Run: headless pygame with SDL's dummy video driver; simulated clock (each Clock.tick advances the game by its frame time, no real sleeping); random seed 0; keys injected as events and as key.get_pressed() state; no mouse input.
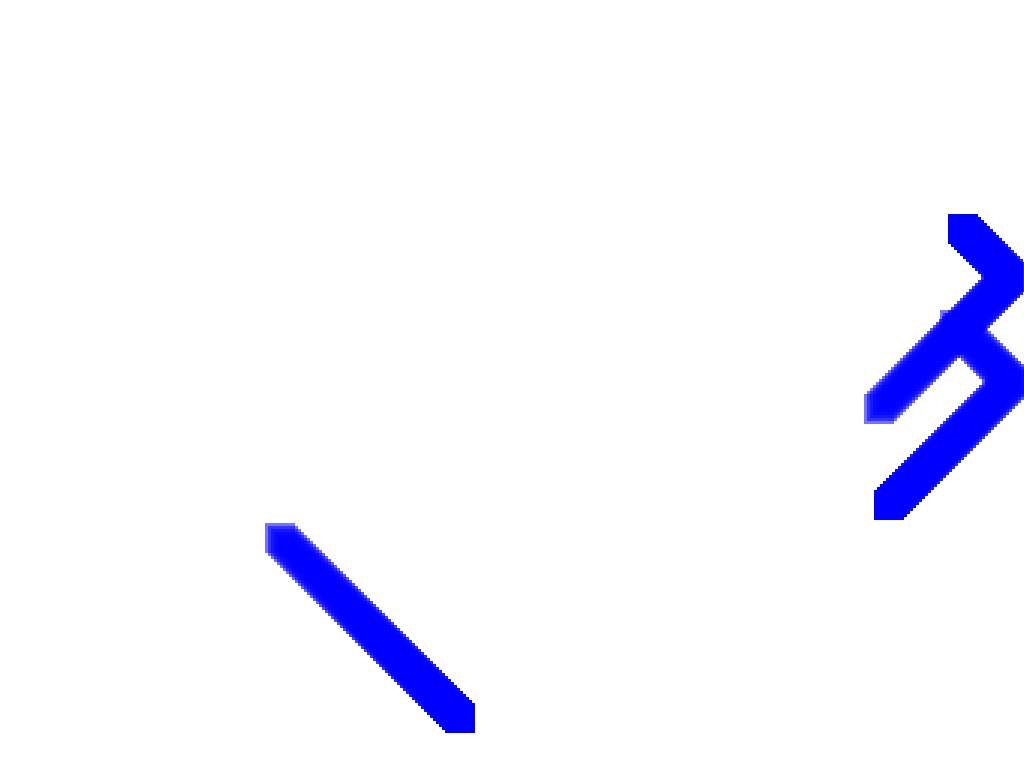
Frame 1 of 4 · flips 1–60 · no input
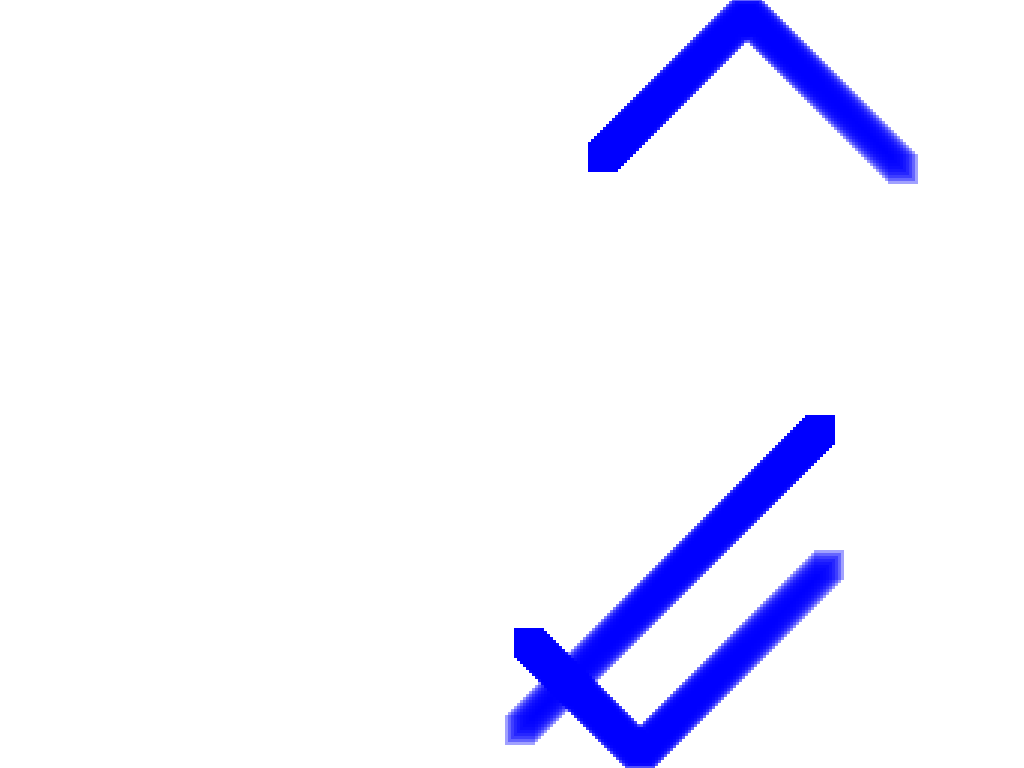
Frame 2 of 4 · flips 61–180 · tapped SPACE, RETURN · held RIGHT (→), D
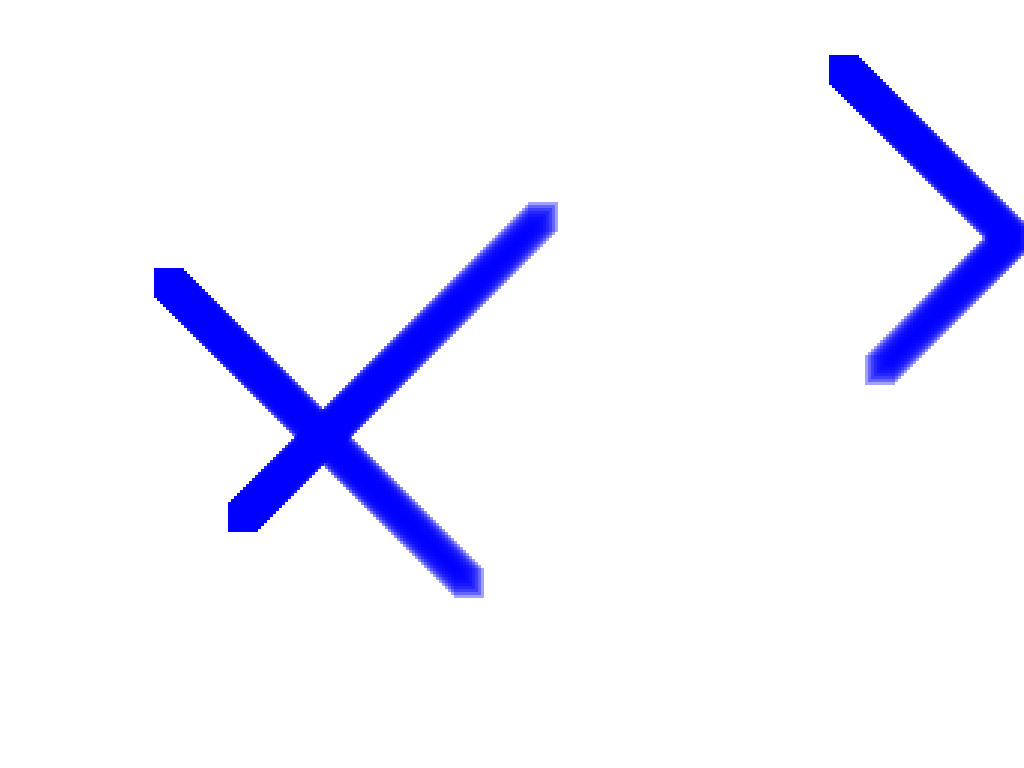
Frame 3 of 4 · flips 181–300 · held DOWN (↓), S
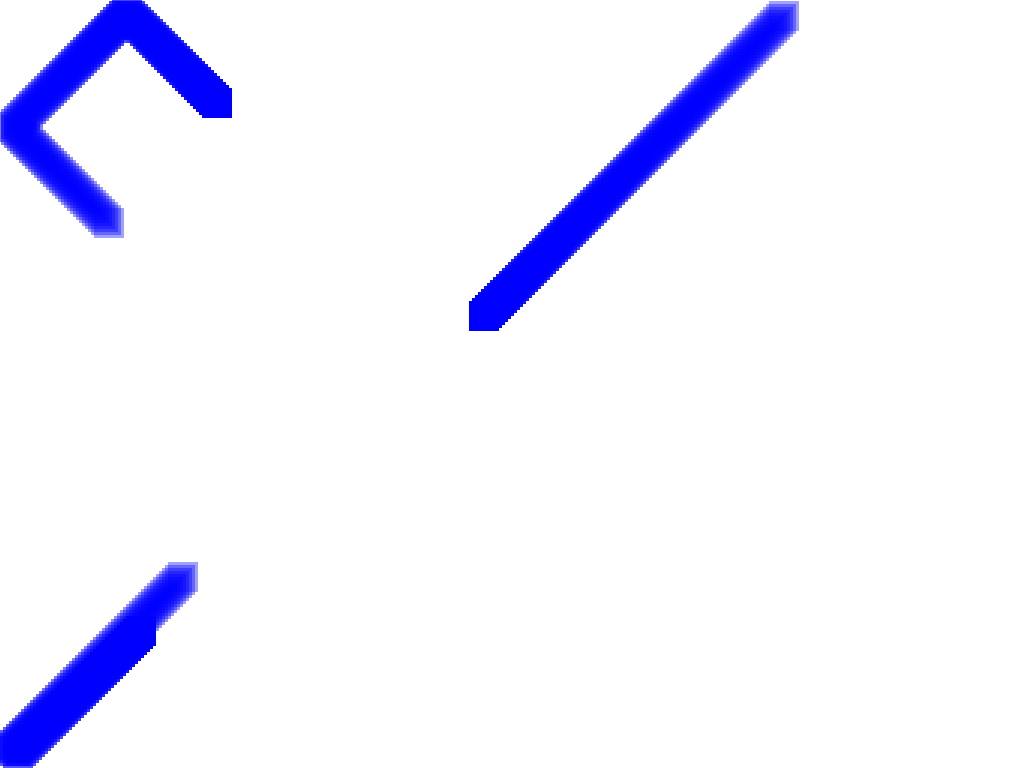
Frame 4 of 4 · flips 301–420 · held LEFT (←), A, UP (↑), W

The pygame program that drew these frames:

import pygame
import random
from collections import deque

# Initialize Pygame
pygame.init()

# Set window to match screen resolution
screen_info = pygame.display.Info()
WIDTH = screen_info.current_w
HEIGHT = screen_info.current_h
screen = pygame.display.set_mode((WIDTH, HEIGHT))
pygame.display.set_caption("Ants with Trails")

# Colors
WHITE = (255, 255, 255)
BLUE = (0, 0, 255)

# Creature (Ant) class
class Creature:
    def __init__(self, x, y):
        self.x = x
        self.y = y
        self.width = 30
        self.height = 30
        self.speed_x = random.choice([-3, 3])
        self.speed_y = random.choice([-3, 3])
        self.color = BLUE
        self.trail = deque(maxlen=100)  # Longer trail

    def move(self):
        self.trail.append((self.x, self.y, 255))
        self.x += self.speed_x
        self.y += self.speed_y
        if self.x + self.width > WIDTH or self.x < 0:
            self.speed_x = -self.speed_x
        if self.y + self.height > HEIGHT or self.y < 0:
            self.speed_y = -self.speed_y

    def draw(self, surface):
        # Draw the trail first (bottom layer)
        for i, (trail_x, trail_y, alpha) in enumerate(reversed(self.trail)):
            fade_alpha = int(255 * (0.99 ** i))  # Slow fade with 0.99
            if fade_alpha > 0:  # Only draw if visible
                trail_surface = pygame.Surface((self.width, self.height), pygame.SRCALPHA)
                trail_surface.fill((*BLUE, fade_alpha))
                surface.blit(trail_surface, (trail_x, trail_y))

        # Draw the ant last (top layer)
        pygame.draw.rect(surface, self.color, (self.x, self.y, self.width, self.height))

# Create creatures (ants)
creatures = [Creature(random.randint(0, WIDTH-30), random.randint(0, HEIGHT-30)) for _ in range(3)]

# Game loop
running = True
clock = pygame.time.Clock()

while running:
    for event in pygame.event.get():
        if event.type == pygame.QUIT:
            running = False

    for creature in creatures:
        creature.move()

    screen.fill(WHITE)
    for creature in creatures:
        creature.draw(screen)
    pygame.display.flip()
    clock.tick(60)

pygame.quit()
